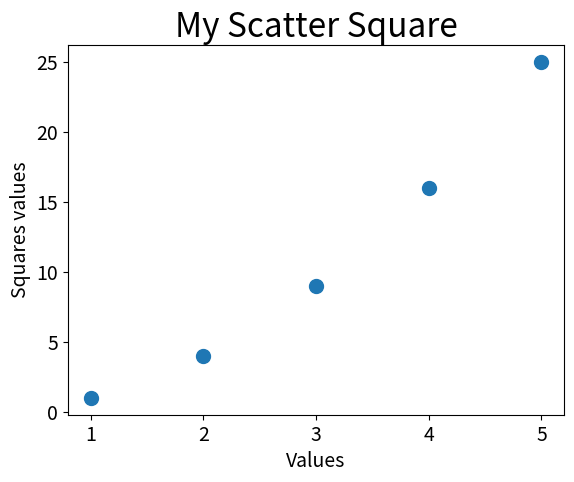

Reproduce this figure in Python.
from matplotlib import pyplot as plt

x_values = [1, 2, 3, 4, 5]
y_values = [1, 4, 9, 16, 25]
plt.scatter(x_values, y_values, s=100)

plt.title("My Scatter Square", fontsize=24)
plt.xlabel("Values", fontsize=14)
plt.ylabel("Squares values", fontsize=14)

#Set the size of the tick labels
plt.tick_params(axis="both", which="major", labelsize=14)

plt.show()